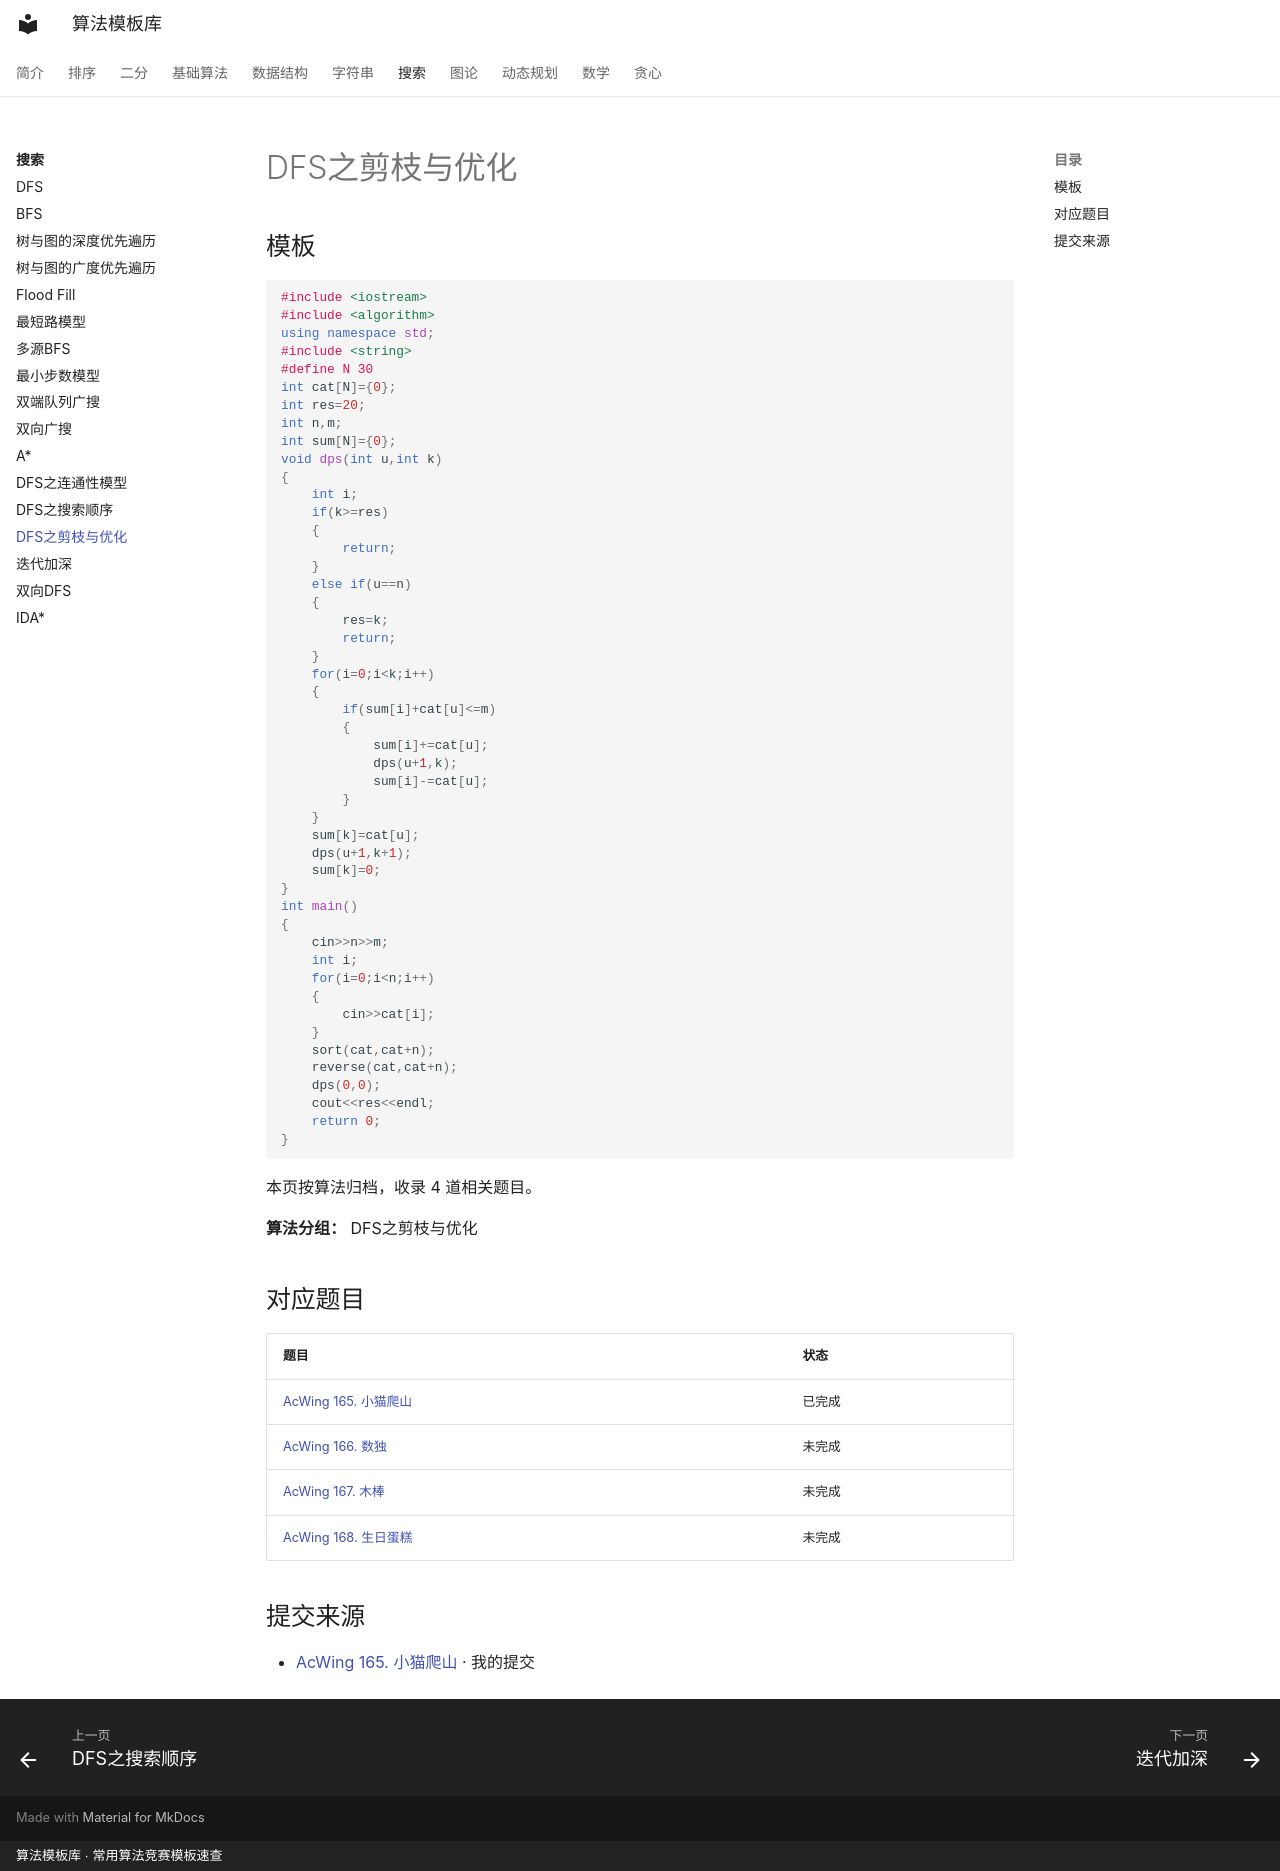

repository: xirneJ/algorithm-templates · page: search/algorithm-14/index.html · generator: mkdocs · copyright: 算法模板库 · 常用算法竞赛模板速查

---
title: "DFS之剪枝与优化"
description: "算法分类：搜索"
tags:
  - 算法模板
  - "搜索"
---

# DFS之剪枝与优化

## 模板

```cpp
#include <iostream>
#include <algorithm>
using namespace std;
#include <string>
#define N 30
int cat[N]={0};
int res=20;
int n,m;
int sum[N]={0};
void dps(int u,int k)
{
    int i;
    if(k>=res)
    {
        return;
    }
    else if(u==n)
    {
        res=k;
        return;
    }
    for(i=0;i<k;i++)
    {
        if(sum[i]+cat[u]<=m)
        {
            sum[i]+=cat[u];
            dps(u+1,k);
            sum[i]-=cat[u];
        }
    }
    sum[k]=cat[u];
    dps(u+1,k+1);
    sum[k]=0;
}
int main()
{
    cin>>n>>m;
    int i;
    for(i=0;i<n;i++)
    {
        cin>>cat[i];
    }
    sort(cat,cat+n);
    reverse(cat,cat+n);
    dps(0,0);
    cout<<res<<endl;
    return 0;
}
```

本页按算法归档，收录 4 道相关题目。

**算法分组：** DFS之剪枝与优化

## 对应题目

| 题目 | 状态 |
| --- | --- |
| [AcWing 165. 小猫爬山](../problems/search/1485.md) | 已完成 |
| [AcWing 166. 数独](../problems/search/1486.md) | 未完成 |
| [AcWing 167. 木棒](../problems/search/1487.md) | 未完成 |
| [AcWing 168. 生日蛋糕](../problems/search/1488.md) | 未完成 |

## 提交来源

- [AcWing 165. 小猫爬山](https://www.acwing.com/activity/content/code/content/9864874/) · 我的提交
